6-way image classification set "dataset" from GitHub (JOHANNABELL/bananavision); label vocabulary: mure malade, mure saint, tropmure malade, tropmure saint, vert malade, vert sain.

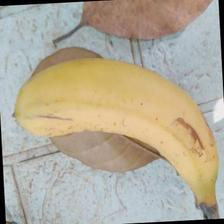
Label: mure saint

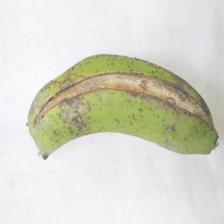
Label: vert malade

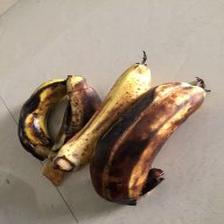
Label: mure malade

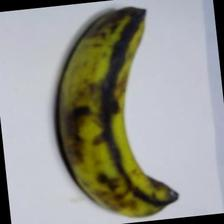
Label: tropmure saint

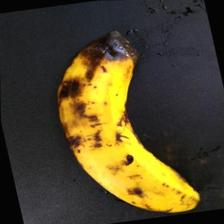
Label: tropmure malade

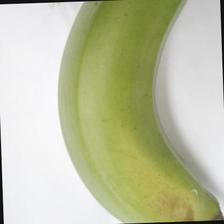
Label: vert sain
